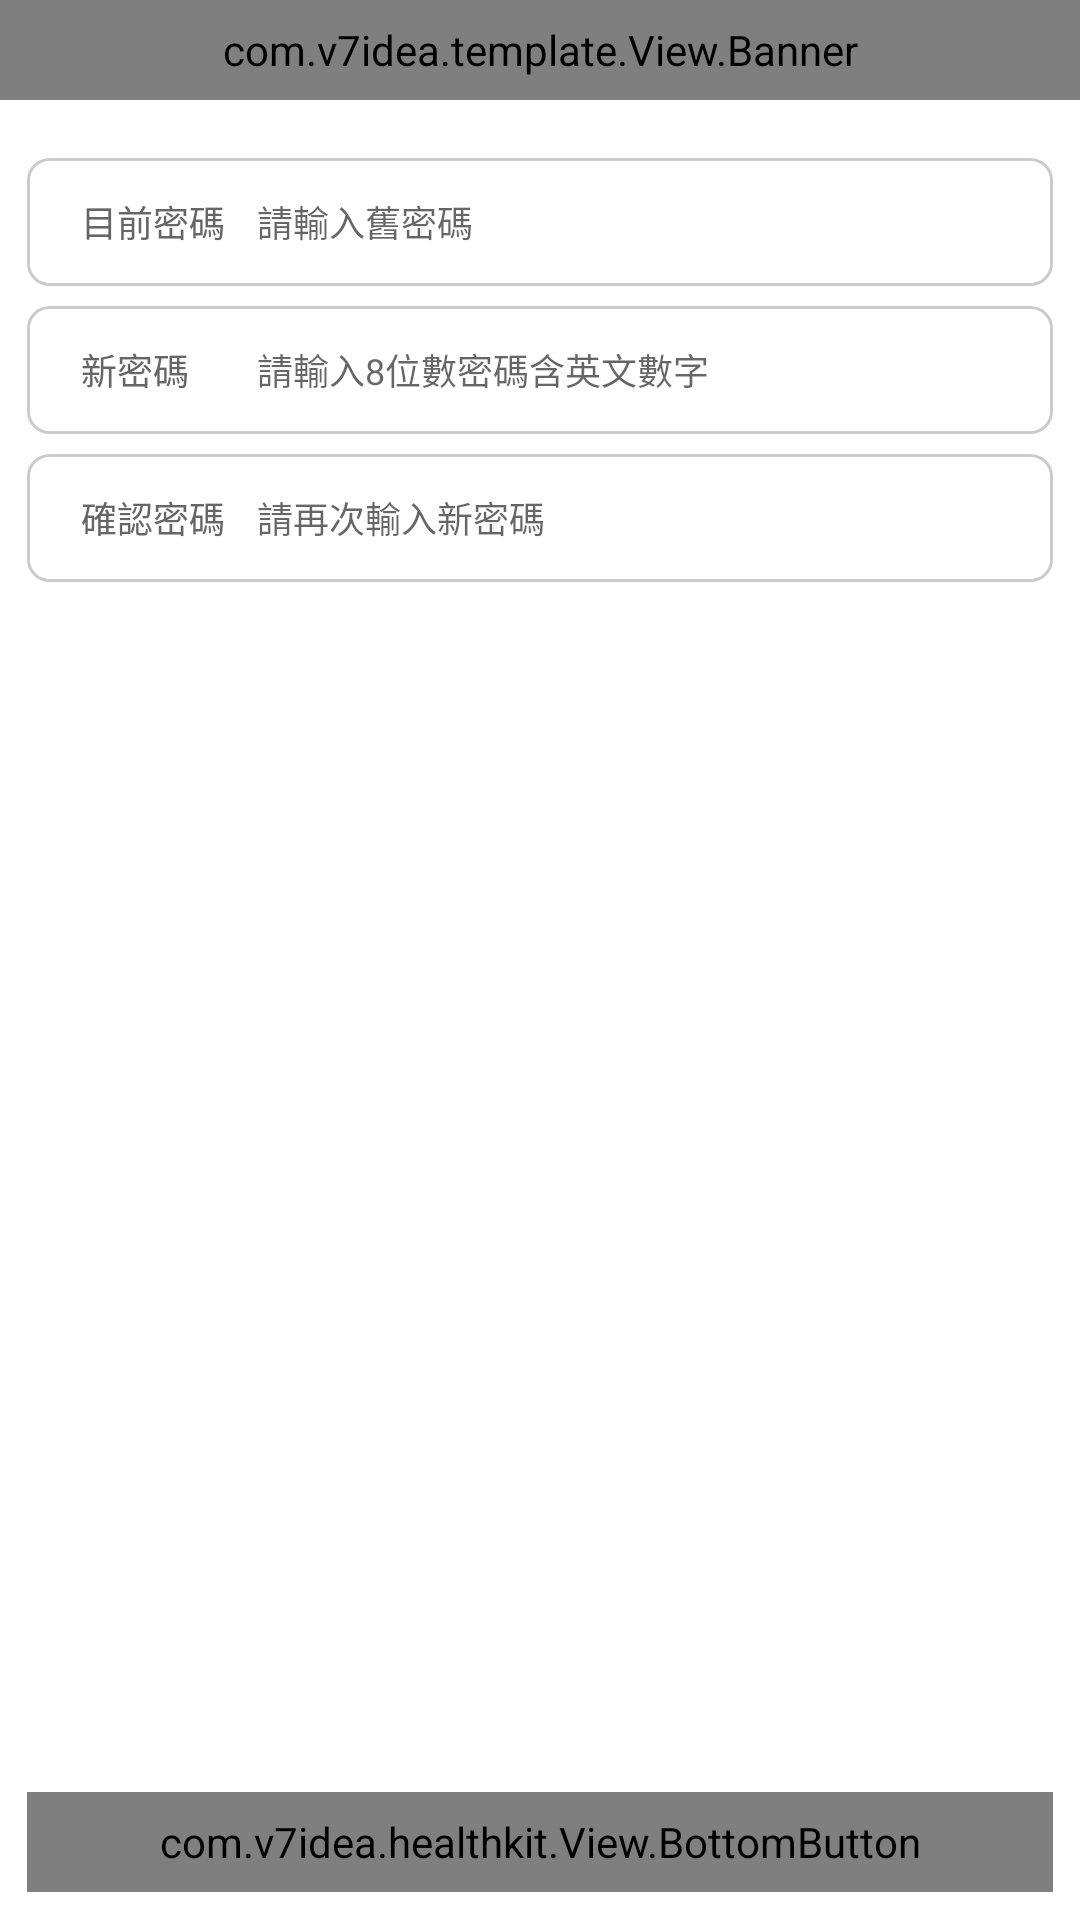

Layout XML and referenced resources for this Android screen:
<!-- AndroidManifest.xml: application theme AppTheme -->
<!-- res/layout/activity_edit_password.xml -->
<?xml version="1.0" encoding="utf-8"?>
<LinearLayout xmlns:android="http://schemas.android.com/apk/res/android"
    xmlns:tools="http://schemas.android.com/tools"
    android:layout_width="match_parent"
    android:layout_height="match_parent"
    android:background="@android:color/white"
    android:orientation="vertical"
    tools:context="com.v7idea.healthkit.EditPasswordPage">

    <com.v7idea.template.View.Banner
        android:id="@+id/EditPasswordPage_Banner_Header"
        android:layout_width="match_parent"
        android:layout_height="100px" />


    <RelativeLayout
        android:id="@+id/EditPasswordPage_RelativeLayout_Container"
        android:layout_width="match_parent"
        android:layout_height="match_parent"
        android:layout_marginTop="38px"
        android:paddingLeft="@dimen/activity_padding_left"
        android:paddingRight="@dimen/activity_padding_right">

        <LinearLayout
            android:id="@+id/EditPasswordPage_LinearLayout_PasswordContainer"
            android:layout_width="match_parent"
            android:layout_height="wrap_content"
            android:orientation="vertical">

            <RelativeLayout
                android:id="@+id/EditPasswordPage_RelativeLayout_Current_Password"
                android:layout_width="match_parent"
                android:layout_height="128px"
                android:layout_marginTop="20px"
                android:background="@drawable/gray_frame_white_content"
                android:orientation="horizontal">

                <TextView
                    android:id="@+id/EditPasswordPage_TextView_Current_Password"
                    android:layout_width="wrap_content"
                    android:layout_height="match_parent"
                    android:layout_marginLeft="54px"
                    android:gravity="center"
                    android:text="@string/EditPasswordPage_Current_Password"
                    android:textColor="@color/color_666666"
                    android:textSize="36px" />

                <EditText
                    android:id="@+id/EditPasswordPage_EditText_Current_Password"
                    android:layout_width="match_parent"
                    android:layout_height="match_parent"
                    android:layout_alignParentTop="true"
                    android:layout_centerHorizontal="true"
                    android:layout_marginLeft="32px"
                    android:layout_toRightOf="@+id/EditPasswordPage_TextView_Current_Password"
                    android:background="@null"
                    android:gravity="left|center_vertical"
                    android:hint="@string/EditPasswordPage_Hint_Old_Password"
                    android:inputType="textPassword"
                    android:singleLine="true"
                    android:textSize="36px" />
            </RelativeLayout>

            <RelativeLayout
                android:id="@+id/EditPasswordPage_RelativeLayout_New_Password"
                android:layout_width="match_parent"
                android:layout_height="128px"
                android:layout_marginTop="20px"
                android:background="@drawable/gray_frame_white_content"
                android:orientation="horizontal">

                <TextView
                    android:id="@+id/EditPasswordPage_TextView_New_Password"
                    android:layout_width="wrap_content"
                    android:layout_height="match_parent"
                    android:layout_marginLeft="54px"
                    android:gravity="center"
                    android:text="@string/EditPasswordPage_New_Password"
                    android:textColor="@color/color_666666"
                    android:textSize="36px" />

                <EditText
                    android:id="@+id/EditPasswordPage_EditText_New_Password"
                    android:layout_width="match_parent"
                    android:layout_height="match_parent"
                    android:layout_alignParentTop="true"
                    android:layout_centerHorizontal="true"
                    android:layout_marginLeft="68px"
                    android:layout_toRightOf="@+id/EditPasswordPage_TextView_New_Password"
                    android:background="@null"
                    android:gravity="left|center_vertical"
                    android:hint="@string/EditPasswordPage_Hint_New_Password"
                    android:inputType="textPassword"
                    android:singleLine="true"
                    android:textSize="36px" />
            </RelativeLayout>

            <RelativeLayout
                android:id="@+id/EditPasswordPage_RelativeLayout_Confirm_Password"
                android:layout_width="match_parent"
                android:layout_height="128px"
                android:layout_marginTop="20px"
                android:background="@drawable/gray_frame_white_content"
                android:orientation="horizontal">

                <TextView
                    android:id="@+id/EditPasswordPage_TextView_Confirm_Password"
                    android:layout_width="wrap_content"
                    android:layout_height="match_parent"
                    android:layout_marginLeft="54px"
                    android:gravity="center"
                    android:text="@string/EditPasswordPage_Confirm_Password"
                    android:textColor="@color/color_666666"
                    android:textSize="36px" />

                <EditText
                    android:id="@+id/EditPasswordPage_EditText_Confirm_Password"
                    android:layout_width="match_parent"
                    android:layout_height="match_parent"
                    android:layout_alignParentTop="true"
                    android:layout_centerHorizontal="true"
                    android:layout_marginLeft="32px"
                    android:layout_toRightOf="@+id/EditPasswordPage_TextView_Confirm_Password"
                    android:background="@null"
                    android:gravity="left|center_vertical"
                    android:hint="@string/EditPasswordPage_Hint_Confirm_Password"
                    android:inputType="textPassword"
                    android:singleLine="true"
                    android:textSize="36px" />
            </RelativeLayout>

        </LinearLayout>

        <com.v7idea.healthkit.View.BottomButton
            android:id="@+id/EditPasswordPage_BottomButton"
            android:layout_width="match_parent"
            android:layout_height="100px"
            android:layout_alignParentBottom="true"
            android:layout_marginBottom="28px" />

    </RelativeLayout>


</LinearLayout>
<!-- resources referenced by this layout -->
<resources>
  <color name="color_666666">#666666</color>
  <item type="dimen" name="activity_padding_left">27px</item>
  <item type="dimen" name="activity_padding_right">27px</item>
  <!-- drawable gray_frame_white_content (drawable) -->
  <?xml version="1.0" encoding="utf-8"?>
  <layer-list xmlns:android="http://schemas.android.com/apk/res/android">
      <item>
          <shape android:shape="rectangle">
  
              <stroke
                  android:width="1dp"
                  android:color="@color/color_CBCBCB" />
  
              <corners
                  android:radius="7dp"/>
  
              <padding
                  android:bottom="0dp"
                  android:left="0dp"
                  android:right="0dp"
                  android:top="0dp" />
  
          </shape>
      </item>
  
      <item
          android:bottom="1dp"
          android:top="1dp"
          android:left="1dp"
          android:right="1dp">
          <shape android:shape="rectangle">
              <solid android:color="@android:color/white" />
              <corners
                  android:radius="7dp"/>
          </shape>
      </item>
  </layer-list>
  <string name="EditPasswordPage_Confirm_Password">確認密碼</string>
  <string name="EditPasswordPage_Current_Password">目前密碼</string>
  <string name="EditPasswordPage_Hint_Confirm_Password">請再次輸入新密碼</string>
  <string name="EditPasswordPage_Hint_New_Password">請輸入8位數密碼含英文數字</string>
  <string name="EditPasswordPage_Hint_Old_Password">請輸入舊密碼</string>
  <string name="EditPasswordPage_New_Password">新密碼</string>
  <style name="AppTheme" parent="Theme.AppCompat.Light.NoActionBar">
          
          <item name="windowActionBar">false</item>
          <item name="windowNoTitle">true</item>
  
          <item name="colorPrimary">@color/colorPrimary</item>
          <item name="colorPrimaryDark">@color/colorPrimaryDark</item>
          <item name="colorAccent">@color/colorAccent</item>
      </style>
  <color name="color_CBCBCB">#CBCBCB</color>
  <color name="colorPrimary">#3F51B5</color>
  <color name="colorPrimaryDark">#303F9F</color>
  <color name="colorAccent">#FF4081</color>
</resources>
